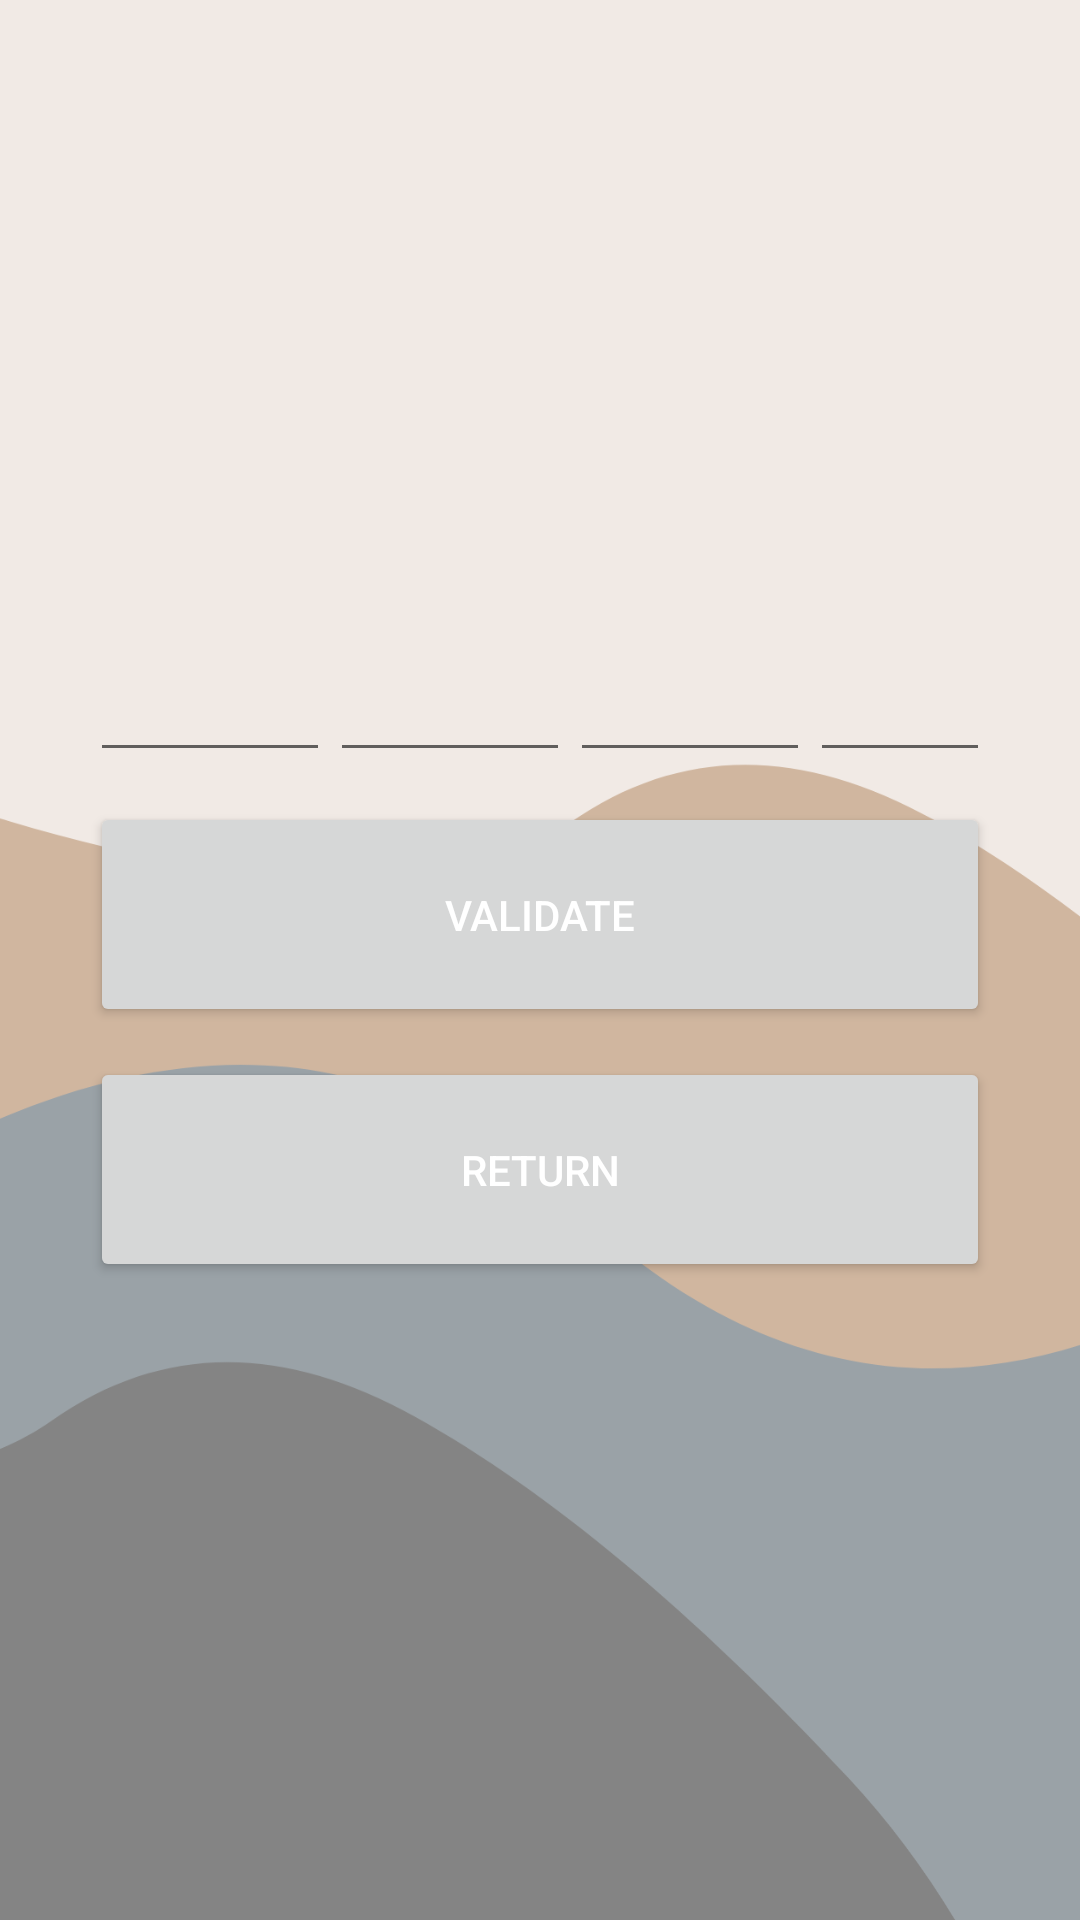

Reconstruct the res/layout file that produces this screen, plus the resources it refers to.
<!-- AndroidManifest.xml: application theme AppTheme -->
<!-- res/layout/activity_check_codigo.xml -->
<?xml version="1.0" encoding="utf-8"?>
<ScrollView xmlns:android="http://schemas.android.com/apk/res/android"
    xmlns:app="http://schemas.android.com/apk/res-auto"
    xmlns:tools="http://schemas.android.com/tools"
    android:layout_width="match_parent"
    android:layout_height="match_parent"
    android:background="@drawable/competicion"
    android:fillViewport="true">

    <LinearLayout
        android:layout_width="match_parent"
        android:layout_height="wrap_content"
        android:orientation="vertical"
        android:gravity="center_horizontal"

        android:padding="16dp">

    <LinearLayout
        android:layout_width="wrap_content"
        android:layout_height="wrap_content"
        android:orientation="horizontal"
        android:layout_marginTop="200dp"
        android:gravity="center">

        <EditText
            android:id="@+id/editTextCode1"
            android:layout_width="80dp"
            android:layout_height="wrap_content"
            android:inputType="number"
            android:maxLength="4"
            android:textAlignment="center"
            tools:ignore="SpeakableTextPresentCheck" />

        <EditText
            android:id="@+id/editTextCode2"
            android:layout_width="80dp"
            android:layout_height="wrap_content"
            android:inputType="number"
            android:maxLength="4"
            android:textAlignment="center"
            tools:ignore="SpeakableTextPresentCheck" />

        <EditText
            android:id="@+id/editTextCode3"
            android:layout_width="80dp"
            android:layout_height="wrap_content"
            android:inputType="number"
            android:maxLength="4"
            android:textAlignment="center"
            tools:ignore="SpeakableTextPresentCheck" />

        <EditText
            android:id="@+id/editTextCode4"
            android:layout_width="60dp"
            android:layout_height="wrap_content"
            android:inputType="number"
            android:maxLength="3"
            android:textAlignment="center"
            tools:ignore="SpeakableTextPresentCheck" />
    </LinearLayout>


    <Button
        android:id="@+id/button_validar"
        android:layout_width="300dp"
        android:layout_height="75dp"
        android:text="VALIDATE"
        android:gravity="center"
        android:layout_centerHorizontal="true"
        app:strokeWidth="3dp"
        android:textColor="@color/white"
        android:layout_marginTop="10dp"
        android:shadowDx="4"
        android:shadowDy="4"
        android:shadowRadius="6"/>


    <Button
        android:id="@+id/button_regresar"
        android:layout_width="300dp"
        android:layout_height="75dp"
        android:text="RETURN"

        android:gravity="center"
        android:layout_centerHorizontal="true"
        app:strokeWidth="3dp"
        android:textColor="@color/white"
        android:layout_marginTop="10dp"
        android:shadowDx="4"
        android:shadowDy="4"
        android:shadowRadius="6"/>



</LinearLayout>
</ScrollView>
<!-- resources referenced by this layout -->
<resources>
  <color name="white">#FFFFFFFF</color>
  <!-- drawable competicion: png bitmap (drawable, 46427 bytes) -->
  <style name="AppTheme" parent="Theme.MaterialComponents.Light.NoActionBar">
          
          <item name="colorPrimary">@color/blue</item>
          <item name="colorPrimaryVariant">@color/purple_700</item>
          <item name="colorOnPrimary">@color/white</item>
          
          <item name="colorSecondary">@color/green</item>
          <item name="colorSecondaryVariant">@color/teal_700</item>
          <item name="colorOnSecondary">@color/black</item>
          
          <item name="android:statusBarColor">?attr/colorPrimaryVariant</item>
          
  
      </style>
  <color name="blue">#1E1EBA</color>
  <color name="purple_700">#FF3700B3</color>
  <color name="green">#05591A</color>
  <color name="teal_700">#FF018786</color>
  <color name="black">#FF000000</color>
</resources>
